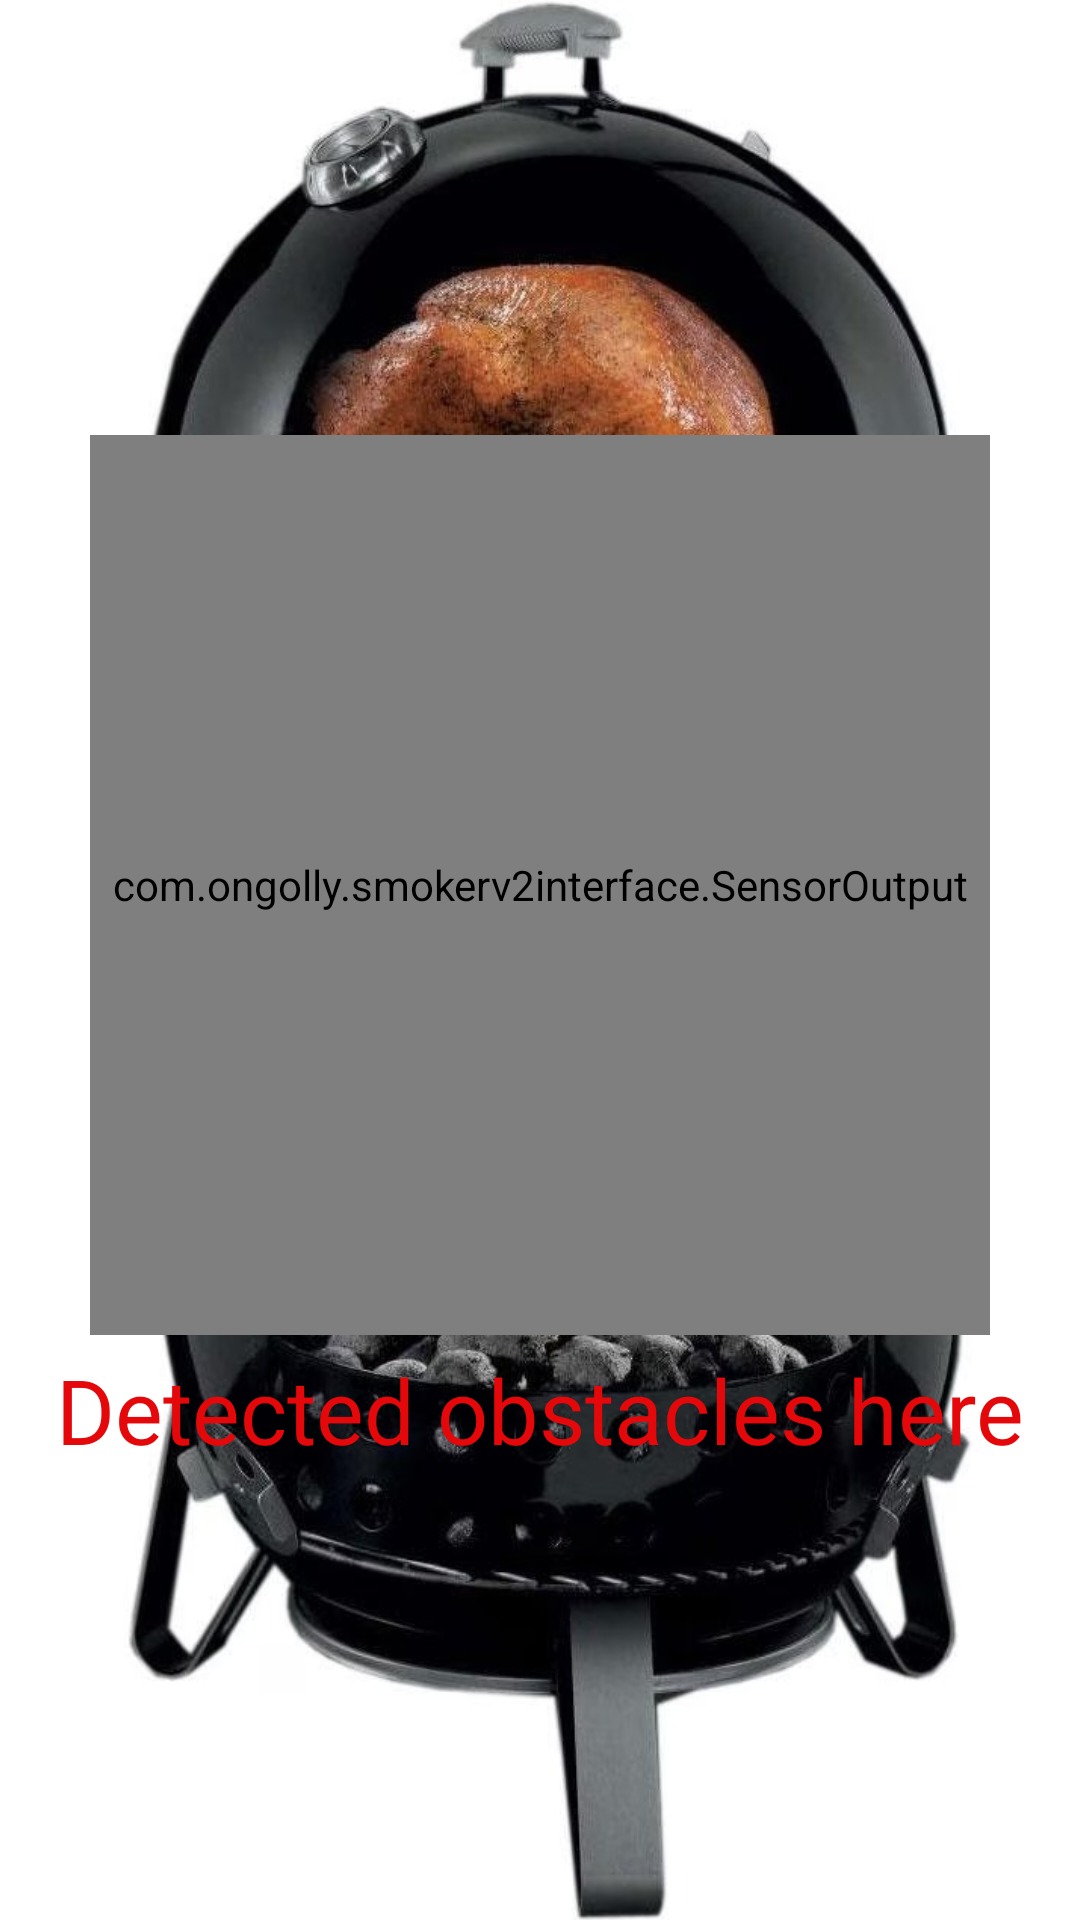

The Android layout XML behind this screen, and the referenced resources:
<!-- AndroidManifest.xml: application theme Theme.SmokerV2Interface -->
<!-- res/layout/sensor_detection.xml -->
<?xml version="1.0" encoding="utf-8"?>
<RelativeLayout xmlns:android="http://schemas.android.com/apk/res/android"
    android:layout_width="match_parent"
    android:layout_height="match_parent">

    <ImageView
        android:layout_width="match_parent"
        android:layout_height="fill_parent"
        android:scaleType="centerCrop"
        android:src="@drawable/smoker_pic" />
    <LinearLayout
        android:layout_width="match_parent"
        android:layout_height="match_parent"
        android:orientation="vertical"
        android:gravity="center">
        <com.ongolly.smokerv2interface.SensorOutput
            android:layout_width="300dp"
            android:layout_height="300dp"
            android:id="@+id/map_display"/>
        <TextView
            android:layout_width="match_parent"
            android:layout_height="50dp"
            android:id="@+id/text_under"
            android:text="Detected obstacles here"
            android:textSize="30dp"
            android:gravity="center"
            android:textColor="#E4080A"
            />
    </LinearLayout>
</RelativeLayout>
<!-- resources referenced by this layout -->
<resources>
  <!-- drawable smoker_pic: jpg bitmap (drawable, 286074 bytes) -->
  <style name="Theme.SmokerV2Interface" parent="Base.Theme.SmokerV2Interface" />
  <style name="Base.Theme.SmokerV2Interface" parent="Theme.Material3.DayNight.NoActionBar">
          
          
      </style>
</resources>
